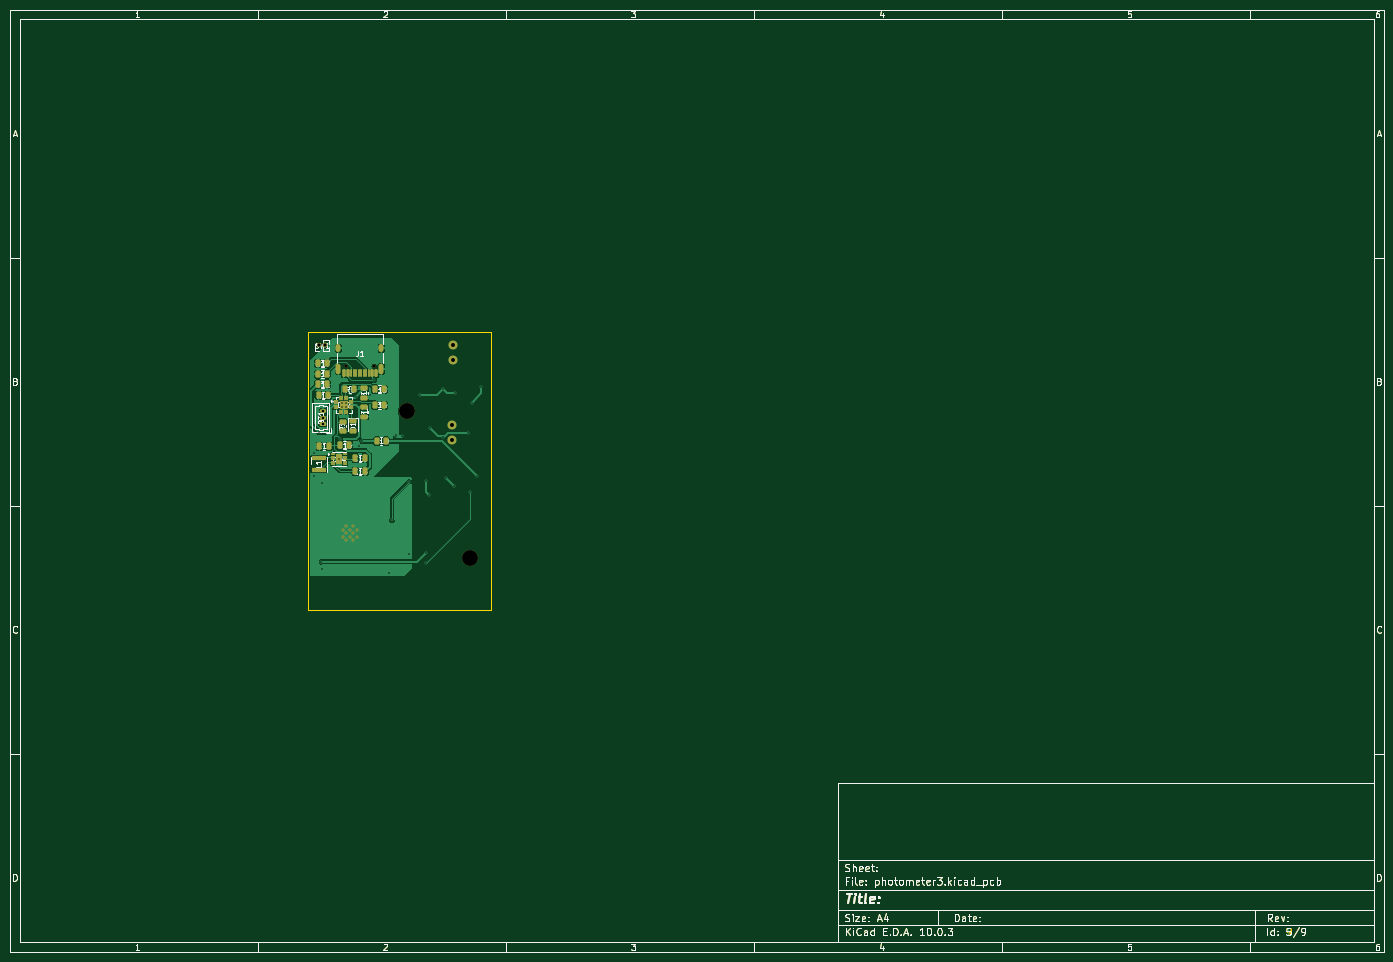
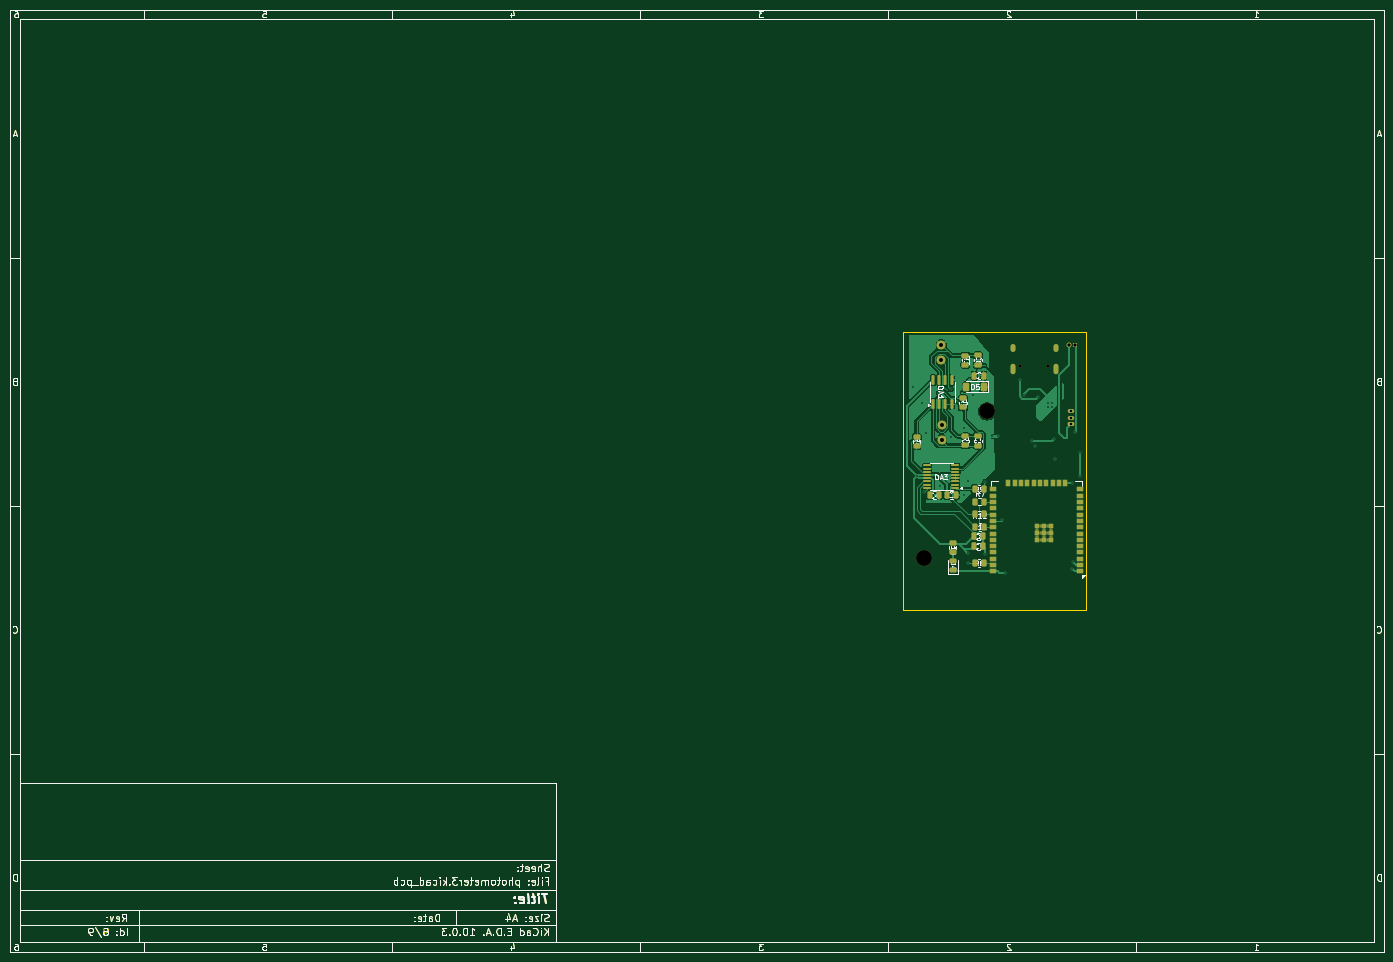
Circuit board: 11 layer files. Board 277.0 x 190.0 mm.
- bottom_copper: photometer3-B_Cu.gbr (152878 bytes)
- bottom_mask: photometer3-B_Mask.gbr (57037 bytes)
- paste: photometer3-B_Paste.gbr (54288 bytes)
- bottom_silk: photometer3-B_Silkscreen.gbr (87463 bytes)
- outline: photometer3-Edge_Cuts.gbr (50280 bytes)
- top_copper: photometer3-F_Cu.gbr (141202 bytes)
- top_mask: photometer3-F_Mask.gbr (54738 bytes)
- paste: photometer3-F_Paste.gbr (54392 bytes)
- top_silk: photometer3-F_Silkscreen.gbr (88096 bytes)
- drill: photometer3-NPTH.drl (451 bytes)
- drill: photometer3-PTH.drl (1726 bytes)

=== bottom_copper: photometer3-B_Cu.gbr (152878 bytes, source omitted) ===
=== bottom_mask: photometer3-B_Mask.gbr (57037 bytes, source omitted) ===
=== paste: photometer3-B_Paste.gbr (54288 bytes, source omitted) ===
=== bottom_silk: photometer3-B_Silkscreen.gbr (87463 bytes, source omitted) ===
=== outline: photometer3-Edge_Cuts.gbr (50280 bytes, source omitted) ===
=== top_copper: photometer3-F_Cu.gbr (141202 bytes, source omitted) ===
=== top_mask: photometer3-F_Mask.gbr (54738 bytes, source omitted) ===
=== paste: photometer3-F_Paste.gbr (54392 bytes, source omitted) ===
=== top_silk: photometer3-F_Silkscreen.gbr (88096 bytes, source omitted) ===
=== drill: photometer3-NPTH.drl ===
M48
; DRILL file KiCad 10.0.3 date 2026-07-19T19:03:08
; FORMAT={-:-/ absolute / metric / decimal}
; #@! TF.CreationDate,2026-07-19T19:03:08+03:00
; #@! TF.GenerationSoftware,Kicad,Pcbnew,10.0.3
; #@! TF.FileFunction,NonPlated,1,2,NPTH
FMAT,2
METRIC
; #@! TA.AperFunction,NonPlated,NPTH,ComponentDrill
T1C0.650
; #@! TA.AperFunction,NonPlated,NPTH,ComponentDrill
T2C3.200
%
G90
G05
T1
X77.655Y-81.925
X83.435Y-81.925
T2
X90.0Y-91.0
X102.74Y-120.5
M30

=== drill: photometer3-PTH.drl ===
M48
; DRILL file KiCad 10.0.3 date 2026-07-19T19:03:08
; FORMAT={-:-/ absolute / metric / decimal}
; #@! TF.CreationDate,2026-07-19T19:03:08+03:00
; #@! TF.GenerationSoftware,Kicad,Pcbnew,10.0.3
; #@! TF.FileFunction,Plated,1,2,PTH
FMAT,2
METRIC
; #@! TA.AperFunction,Plated,PTH,ComponentDrill
T1C0.200
; #@! TA.AperFunction,Plated,PTH,ViaDrill
T2C0.300
; #@! TA.AperFunction,Plated,PTH,ComponentDrill
T3C0.300
; #@! TA.AperFunction,Plated,PTH,ComponentDrill
T4C0.500
; #@! TA.AperFunction,Plated,PTH,ComponentDrill
T5C0.600
; #@! TA.AperFunction,Plated,PTH,ComponentDrill
T6C0.650
; #@! TA.AperFunction,Plated,PTH,ComponentDrill
T7C0.800
%
G90
G05
T1
X77.1Y-114.84
X77.1Y-116.24
X77.8Y-114.14
X77.8Y-115.54
X77.8Y-116.94
X78.5Y-114.84
X78.5Y-116.24
X79.2Y-114.14
X79.2Y-115.54
X79.2Y-116.94
X79.9Y-114.84
X79.9Y-116.24
T2
X71.23Y-99.31
X71.23Y-104.05
X72.26Y-95.19
X72.78Y-121.35
X72.84Y-122.74
X73.0Y-105.5
X76.31Y-100.66
X76.5Y-96.5
X76.86Y-89.25
X76.87Y-90.05
X77.67Y-90.05
X77.671Y-89.25
X79.801Y-88.021
X80.28Y-98.05
X81.0Y-97.0
X82.64Y-87.72
X83.44Y-84.74
X86.5Y-123.5
X87.0Y-113.0
X90.42Y-105.19
X90.47Y-119.82
X92.76Y-87.77
X93.85Y-121.62
X93.9Y-105.11
X93.95Y-119.52
X94.58Y-107.85
X94.75Y-94.45
X97.29Y-86.58
X97.38Y-96.09
X97.85Y-104.35
X99.6Y-106.1
X99.76Y-87.36
X102.34Y-95.46
X102.71Y-107.24
X103.06Y-89.23
X104.203Y-104.02
X104.92Y-86.16
T3
X87.75Y-96.0
X88.95Y-96.0
T4
X73.1Y-91.0
X73.1Y-92.25
X73.1Y-93.5
T6
X72.22Y-77.68
X73.49Y-77.68
T7
X99.199Y-93.75
X99.199Y-96.75
X99.259Y-77.574
X99.259Y-80.574
T5
G00X76.225Y-78.575
M15
G01X76.225Y-77.975
M16
G05
G00X76.225Y-83.005
M15
G01X76.225Y-81.905
M16
G05
G00X84.865Y-78.575
M15
G01X84.865Y-77.975
M16
G05
G00X84.865Y-83.005
M15
G01X84.865Y-81.905
M16
G05
M30
